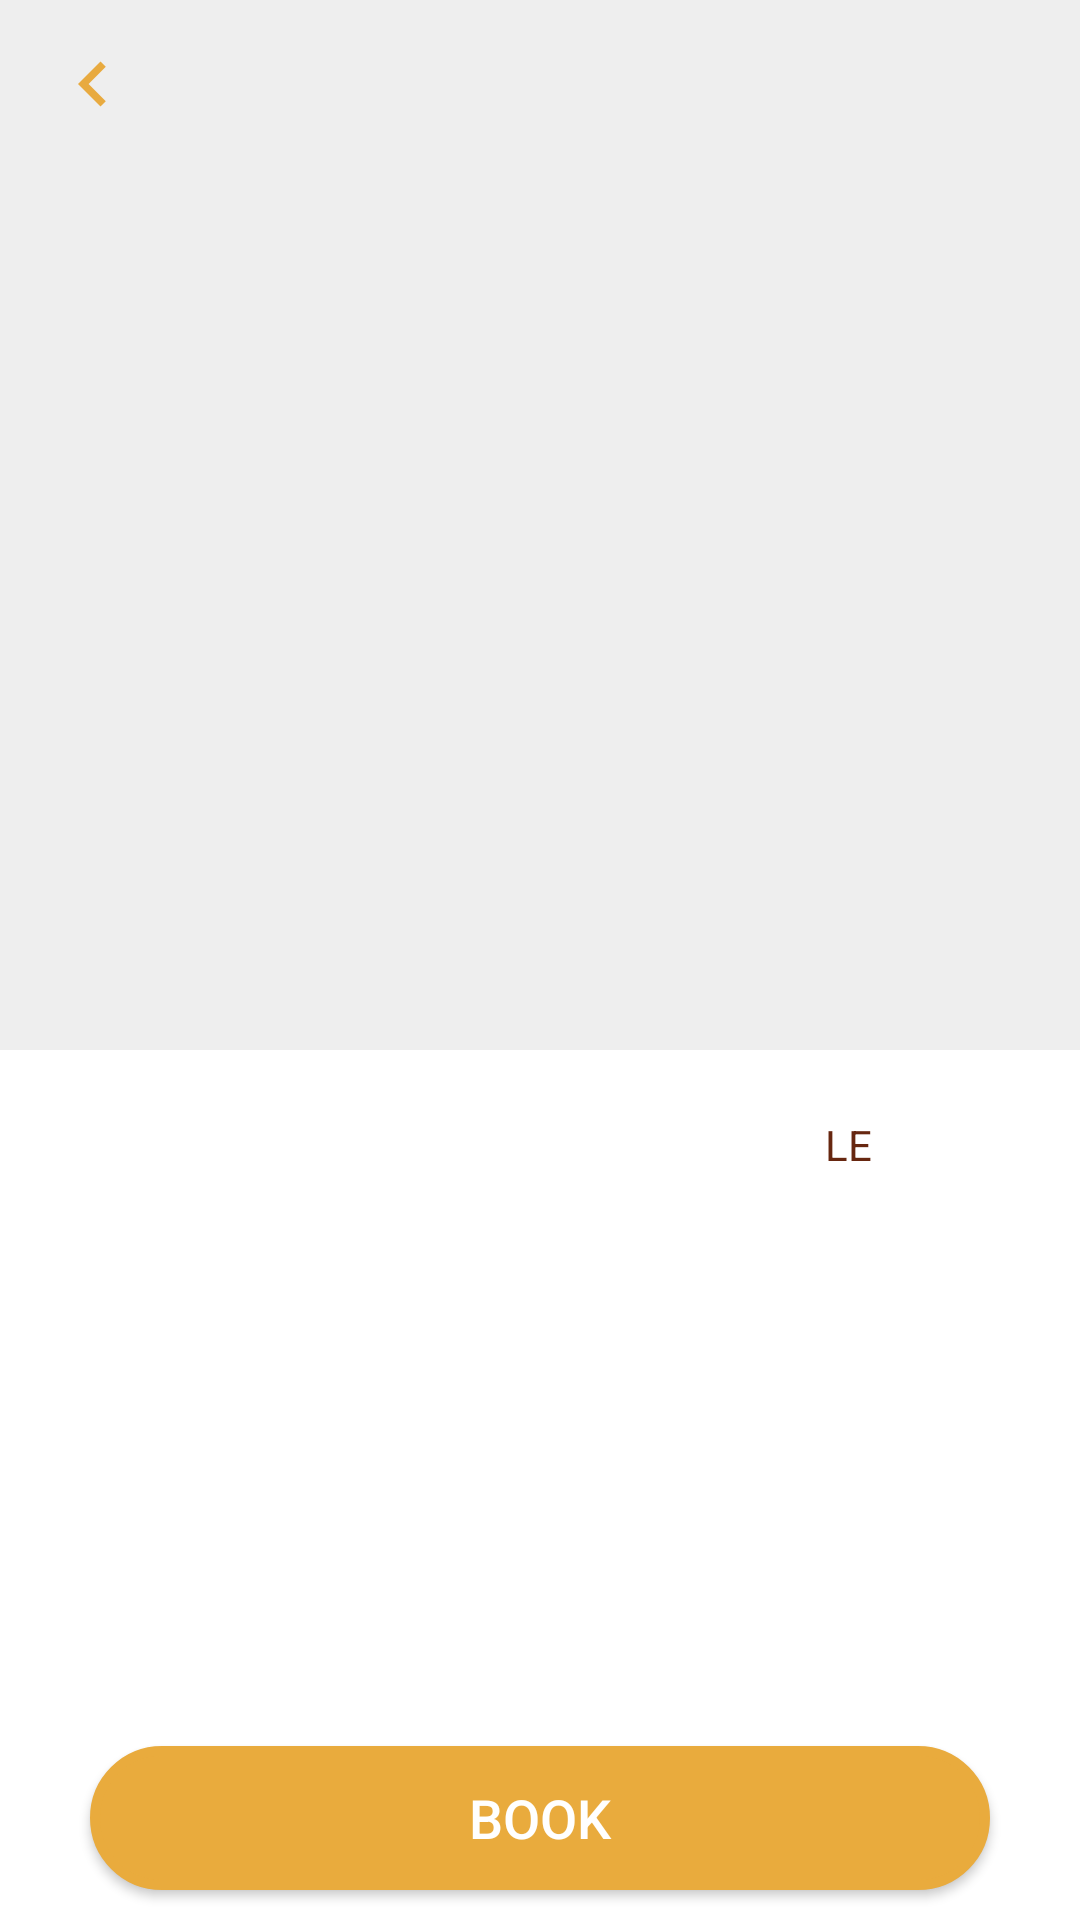

The Android layout XML behind this screen, and the referenced resources:
<!-- AndroidManifest.xml: application theme AppTheme -->
<!-- res/layout/activity_details.xml -->
<?xml version="1.0" encoding="utf-8"?>

<androidx.coordinatorlayout.widget.CoordinatorLayout xmlns:android="http://schemas.android.com/apk/res/android"
    xmlns:app="http://schemas.android.com/apk/res-auto"
    android:layout_width="match_parent"
    android:layout_height="match_parent"
    android:background="@color/white"
    android:fitsSystemWindows="true">

    <com.google.android.material.appbar.AppBarLayout
        android:id="@+id/app_bar"
        android:layout_width="match_parent"
        android:layout_height="wrap_content"
        android:fitsSystemWindows="true"
        android:theme="@style/AppTheme.AppBarOverlay">

        <com.google.android.material.appbar.CollapsingToolbarLayout
            android:id="@+id/toolbar_layout"
            android:layout_width="match_parent"
            android:layout_height="match_parent"
            app:contentScrim="?attr/colorPrimary"
            app:layout_scrollFlags="scroll|exitUntilCollapsed">

            <LinearLayout xmlns:android="http://schemas.android.com/apk/res/android"
                xmlns:app="http://schemas.android.com/apk/res-auto"
                android:layout_width="fill_parent"
                android:layout_height="350dp"
                android:fitsSystemWindows="true"
                android:orientation="vertical">

                <ImageView
                    android:id="@+id/img"
                    android:layout_width="match_parent"
                    android:layout_height="match_parent"
                    android:contentDescription="@string/photo"
                    android:scaleType="centerCrop"
                    android:src="@drawable/placeholder" />
            </LinearLayout>

            <include
                android:id="@+id/toolbar_details"
                layout="@layout/toolbar_details" />

        </com.google.android.material.appbar.CollapsingToolbarLayout>
    </com.google.android.material.appbar.AppBarLayout>

    <include layout="@layout/content_scrolling" />
    

    <Button
        android:id="@+id/buttonbook"
        android:layout_width="300dp"
        android:layout_height="wrap_content"
        android:layout_gravity="bottom|center"
        android:layout_margin="10dp"
        android:background="@drawable/border_button_email"
        android:onClick="Book"
        android:text="@string/book"
        android:contentDescription="@string/button_for_reservation"
        android:textColor="@color/white"
        android:textSize="18sp" />
</androidx.coordinatorlayout.widget.CoordinatorLayout>
<!-- res/layout/toolbar_details.xml (included above) -->
<?xml version="1.0" encoding="utf-8"?>
<androidx.appcompat.widget.Toolbar
    xmlns:android="http://schemas.android.com/apk/res/android"
    xmlns:app="http://schemas.android.com/apk/res-auto"
    android:id="@+id/toolbar_details"
    android:layout_width="match_parent"
    android:layout_height="?attr/actionBarSize"
    android:layoutDirection="ltr"
    app:layout_collapseMode="pin"
    android:background="@null">


    <ImageView
        android:id="@+id/imgback"
        android:layout_width="30dp"
        android:layout_height="match_parent"
        android:contentDescription="@string/back_to_previous"
        android:src="@drawable/ic_chevron_back_details_24dp"/>




</androidx.appcompat.widget.Toolbar>
<!-- res/layout/content_scrolling.xml (included above) -->
<?xml version="1.0" encoding="utf-8"?>
<androidx.core.widget.NestedScrollView xmlns:android="http://schemas.android.com/apk/res/android"
    xmlns:app="http://schemas.android.com/apk/res-auto"
    xmlns:tools="http://schemas.android.com/tools"
    android:id="@+id/scroll"
    android:layout_width="match_parent"
    android:layout_height="match_parent"
    android:layout_marginBottom="60dp"
    app:layout_behavior="@string/appbar_scrolling_view_behavior"
    tools:showIn="@layout/activity_details">


    <FrameLayout
        android:layout_width="match_parent"
        android:layout_height="match_parent"
        android:background="@color/white">

        <ScrollView
            android:layout_width="match_parent"
            android:layout_height="wrap_content"
            app:layout_constraintBottom_toBottomOf="parent"
            app:layout_constraintEnd_toEndOf="parent"
            app:layout_constraintHorizontal_bias="0.0"
            app:layout_constraintStart_toStartOf="parent"
            app:layout_constraintTop_toBottomOf="@+id/toolbar">

            <LinearLayout
                android:layout_width="match_parent"
                android:layout_height="match_parent"
                android:orientation="horizontal">

                <TextView
                    android:id="@+id/name"
                    android:layout_width="0dp"
                    android:layout_weight="2"
                    android:layout_height="match_parent"
                    android:layout_marginTop="22dp"
                    android:layout_marginStart="20dp"
                    android:textColor="@color/logo"
                    android:contentDescription="@string/name_of_service"
                    android:text="" />

                <TextView
                    android:id="@+id/price"
                    android:layout_width="0dp"
                    android:layout_weight="1"
                    android:layout_height="match_parent"
                    android:layout_marginTop="22dp"
                    android:textColor="@color/logo"
                    android:contentDescription="@string/price_of_service"
                    android:text="" />

                <TextView
                    android:layout_width="0dp"
                    android:layout_weight="1"
                    android:layout_height="match_parent"
                    android:layout_marginTop="22dp"
                    android:textColor="@color/logo"
                    android:contentDescription="@string/currency"
                    android:text="@string/le" />
            </LinearLayout>
        </ScrollView>
    </FrameLayout>

</androidx.core.widget.NestedScrollView>
<!-- resources referenced by this layout -->
<resources>
  <color name="logo">#672710</color>
  <color name="white">#FFFFFF</color>
  <!-- drawable border_button_email (drawable) -->
  <?xml version="1.0" encoding="utf-8"?>
  
  <shape xmlns:android="http://schemas.android.com/apk/res/android"
      android:shape="rectangle">
      <solid
          android:color="@color/Email_login_btn" />
      <corners android:radius="100dp" />
      <stroke android:width="10px" android:color="@color/Email_login_btn" />
  </shape>
  <!-- drawable ic_chevron_back_details_24dp (drawable) -->
  <vector android:autoMirrored="true" android:height="24dp"
      android:tint="#E8AA3F" android:viewportHeight="24.0"
      android:viewportWidth="24.0" android:width="24dp" xmlns:android="http://schemas.android.com/apk/res/android">
      <path android:fillColor="#FF000000" android:pathData="M15.41,7.41L14,6l-6,6 6,6 1.41,-1.41L10.83,12z"/>
  </vector>
  <string name="back_to_previous">Back to previous</string>
  <string name="book">Book</string>
  <string name="button_for_reservation">button for reservation</string>
  <string name="currency">currency</string>
  <string name="le">LE</string>
  <string name="name_of_service">name of service</string>
  <string name="photo">photo</string>
  <string name="price_of_service">price of service</string>
  <style name="AppTheme.AppBarOverlay" parent="ThemeOverlay.AppCompat.Dark.ActionBar" />
  <style name="AppTheme" parent="Theme.AppCompat.Light.NoActionBar">
          
          <item name="colorPrimary">@color/whitesmoke</item>
          <item name="colorPrimaryDark">@color/whitesmoke</item>
          <item name="colorAccent">@color/whitesmoke</item>
      </style>
  <color name="Email_login_btn">#e9ab3d</color>
  <color name="whitesmoke">#EEEEEE</color>
</resources>
